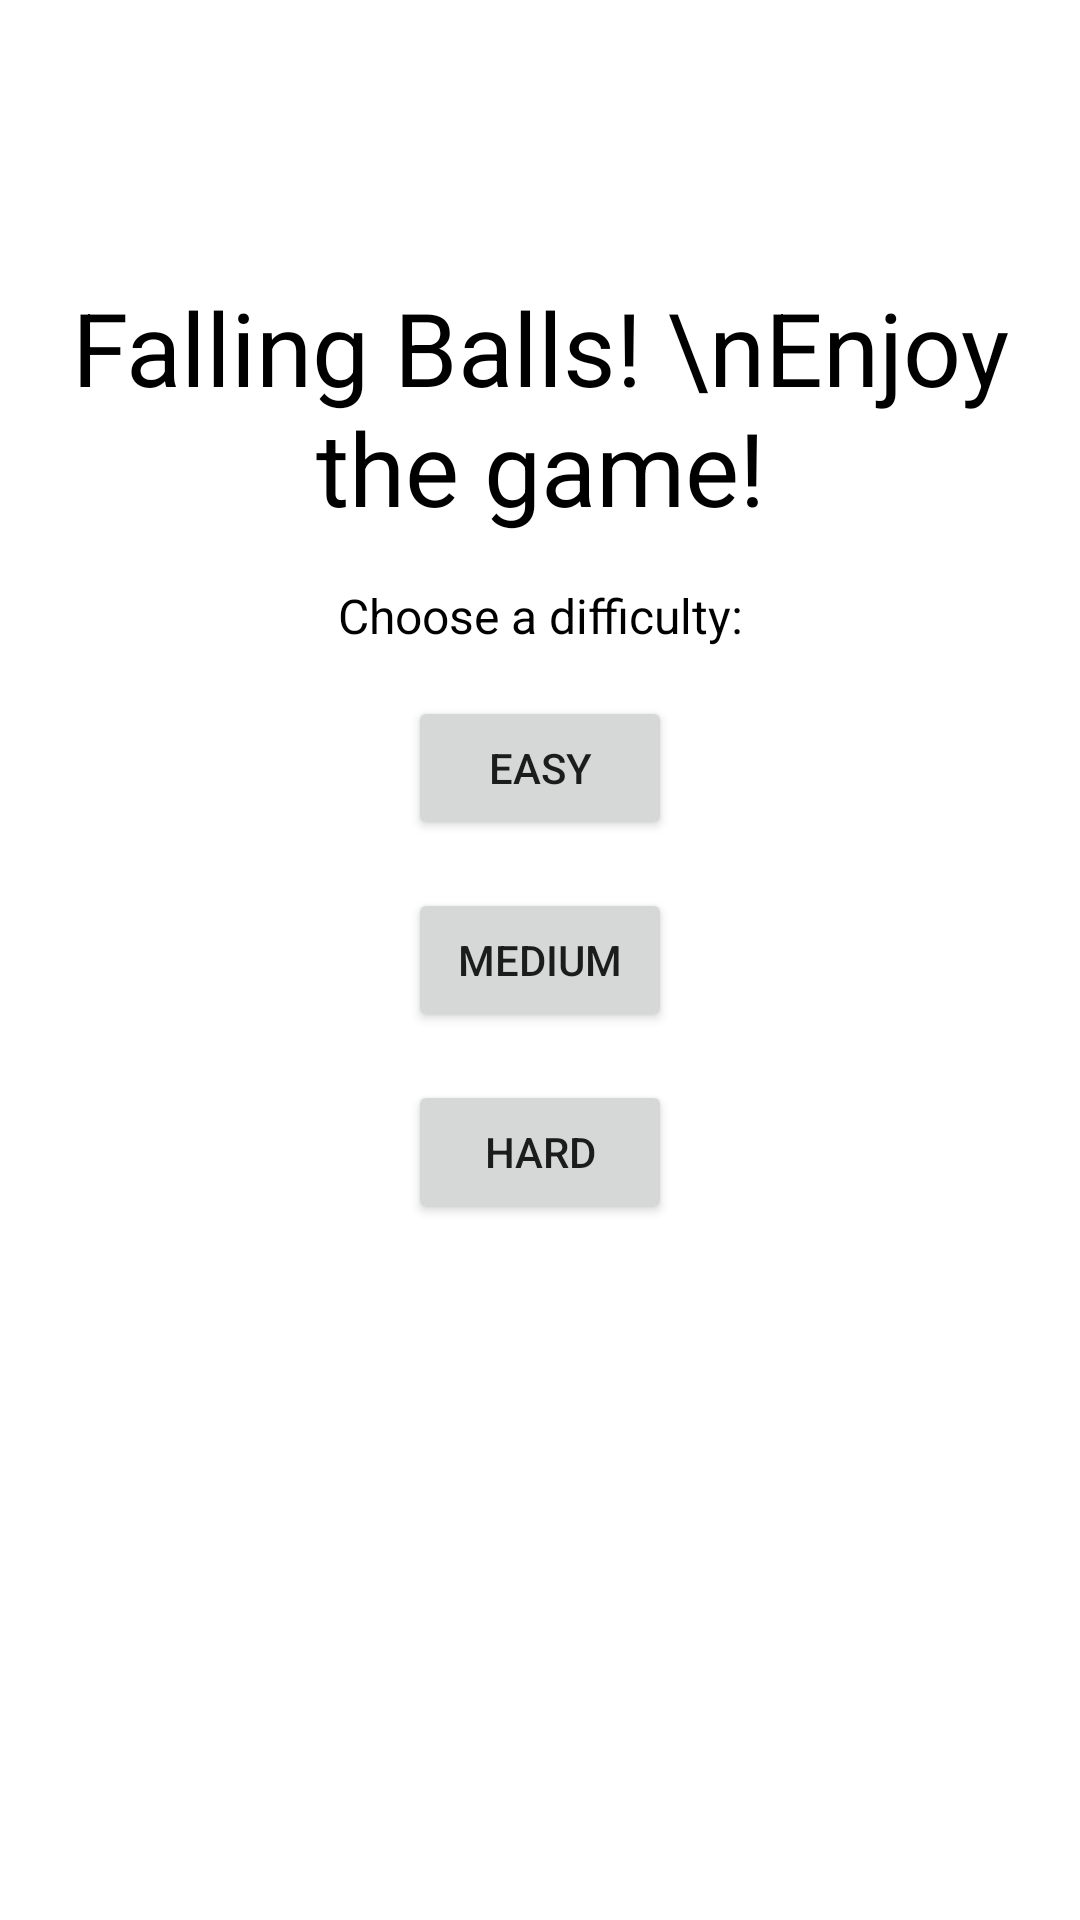

Produce the Android XML layout that renders to this screen, including the resource entries it uses.
<!-- AndroidManifest.xml: application theme Theme.JuegoPRGMulti -->
<!-- res/layout/activity_main.xml -->
<?xml version="1.0" encoding="utf-8"?>
<androidx.constraintlayout.widget.ConstraintLayout xmlns:android="http://schemas.android.com/apk/res/android"
    xmlns:app="http://schemas.android.com/apk/res-auto"
    xmlns:tools="http://schemas.android.com/tools"
    android:layout_width="match_parent"
    android:layout_height="match_parent"
    tools:context=".MainActivity">

    <Button
        android:id="@+id/btEasy"
        android:layout_width="wrap_content"
        android:layout_height="wrap_content"
        android:layout_marginBottom="16dp"
        android:text="Easy"
        app:layout_constraintBottom_toTopOf="@+id/btMedium"
        app:layout_constraintEnd_toEndOf="@+id/btMedium"
        app:layout_constraintStart_toStartOf="@+id/btMedium"
        app:layout_constraintTop_toTopOf="parent"
        app:layout_constraintVertical_chainStyle="packed"
        tools:ignore="DuplicateSpeakableTextCheck" />

    <Button
        android:id="@+id/btMedium"
        android:layout_width="wrap_content"
        android:layout_height="wrap_content"
        android:layout_marginBottom="16dp"
        android:text="Medium"
        app:layout_constraintBottom_toTopOf="@+id/btHard"
        app:layout_constraintEnd_toEndOf="@+id/btHard"
        app:layout_constraintStart_toStartOf="@+id/btHard"
        app:layout_constraintTop_toBottomOf="@+id/btEasy" />

    <Button
        android:id="@+id/btHard"
        android:layout_width="wrap_content"
        android:layout_height="wrap_content"
        android:text="Hard"
        app:layout_constraintBottom_toBottomOf="parent"
        app:layout_constraintEnd_toEndOf="parent"
        app:layout_constraintStart_toStartOf="parent"
        app:layout_constraintTop_toBottomOf="@+id/btMedium" />

    <TextView
        android:id="@+id/tvMain"
        android:layout_width="wrap_content"
        android:layout_height="wrap_content"
        android:layout_marginBottom="16dp"
        android:text="Falling Balls! \nEnjoy the game!"
        android:textAlignment="center"
        android:textColor="#000000"
        android:textSize="34sp"
        app:layout_constraintBottom_toTopOf="@+id/textView"
        app:layout_constraintEnd_toEndOf="parent"
        app:layout_constraintStart_toStartOf="parent" />

    <TextView
        android:id="@+id/textView"
        style="@style/spinner_text"
        android:layout_width="wrap_content"
        android:layout_height="wrap_content"
        android:layout_marginBottom="16dp"
        android:text="Choose a difficulty:"
        app:layout_constraintBottom_toTopOf="@+id/btEasy"
        app:layout_constraintEnd_toEndOf="parent"
        app:layout_constraintStart_toStartOf="parent" />
</androidx.constraintlayout.widget.ConstraintLayout>
<!-- resources referenced by this layout -->
<resources>
  <style name="spinner_text">
          <item name="android:textColor">#000000</item>
          <item name="android:textSize">16sp</item>
      </style>
  <style name="Theme.JuegoPRGMulti" parent="Theme.MaterialComponents.DayNight.DarkActionBar">
          
          <item name="colorPrimary">@color/blue_500</item>
          <item name="colorPrimaryVariant">@color/blue_700</item>
          <item name="colorOnPrimary">@color/white</item>
          
          <item name="colorSecondary">@color/teal_200</item>
          <item name="colorSecondaryVariant">@color/teal_700</item>
          <item name="colorOnSecondary">@color/black</item>
          
          <item name="android:statusBarColor" tools:targetApi="l">?attr/colorPrimaryVariant</item>
          
      </style>
  <!-- not gathered from this repository: default colours our renderer supplied (Android Studio template values) -->
  <color name="teal_200">#FF03DAC5</color>
  <color name="teal_700">#FF018786</color>
  <color name="black">#FF000000</color>
  <color name="white">#FFFFFFFF</color>
</resources>
